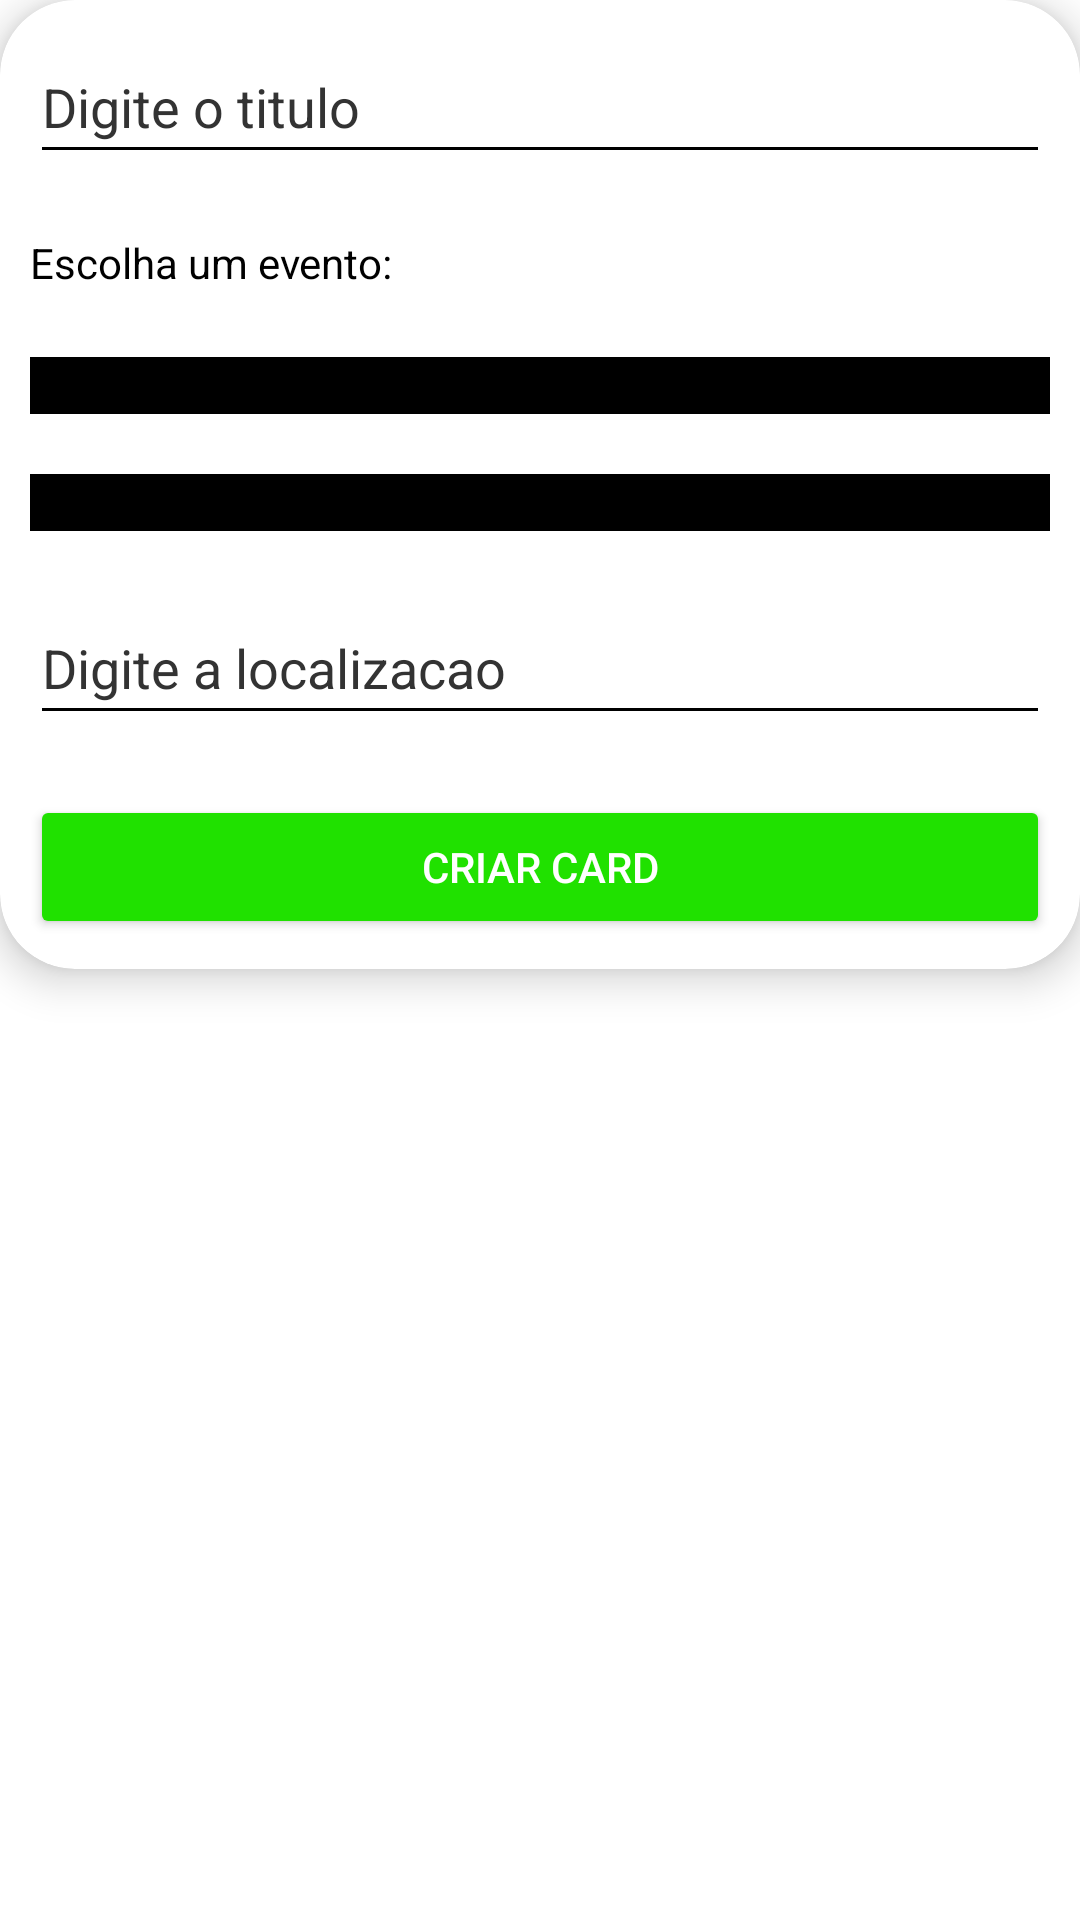

Reconstruct the res/layout file that produces this screen, plus the resources it refers to.
<!-- AndroidManifest.xml: application theme Theme.Linksport -->
<!-- res/layout/add_card.xml -->
<?xml version="1.0" encoding="utf-8"?>
<androidx.constraintlayout.widget.ConstraintLayout xmlns:android="http://schemas.android.com/apk/res/android"
    xmlns:app="http://schemas.android.com/apk/res-auto"
    android:layout_width="match_parent"
    android:background="@android:color/transparent"
    android:layout_height="wrap_content">

    <androidx.cardview.widget.CardView
        android:layout_width="match_parent"
        android:layout_height="wrap_content"
        android:elevation="8dp"
        app:cardBackgroundColor="#FFFFFF"
        app:cardCornerRadius="25dp"
        app:cardElevation="8dp"
        app:layout_constraintEnd_toEndOf="parent"
        app:layout_constraintStart_toStartOf="parent">

        <LinearLayout
            android:layout_width="match_parent"
            android:layout_height="match_parent"
            android:orientation="vertical">

            <EditText
                android:id="@+id/etTitulo2"
                android:layout_width="match_parent"
                android:layout_height="wrap_content"
                android:layout_margin="10dp"
                android:backgroundTint="@color/black"
                android:ems="10"
                android:hint="Digite o titulo"
                android:inputType="textPersonName"
                android:minHeight="48dp"
                android:textColor="@color/black"
                android:textColorHint="#333333" />

            <TextView
                android:id="@+id/textEventosSpinner2"
                android:layout_width="match_parent"
                android:layout_height="wrap_content"
                android:layout_marginLeft="10dp"
                android:layout_marginTop="10dp"
                android:text="Escolha um evento:"
                android:textColor="@color/black" />

            <Spinner
                android:id="@+id/spinnerEventos2"
                android:layout_width="match_parent"
                android:layout_height="wrap_content"
                android:layout_marginLeft="10dp"
                android:layout_marginTop="2dp"
                android:layout_marginRight="10dp"
                android:layout_marginBottom="10dp"
                android:background="@drawable/custom_spinner2" />

            <com.santalu.maskara.widget.MaskEditText
                android:id="@+id/etHora2"
                android:layout_width="match_parent"
                android:layout_height="wrap_content"
                android:layout_margin="10dp"
                android:backgroundTint="@color/black"
                android:ems="10"
                android:hint="Digite a hora"
                android:inputType="datetime"
                android:textColor="@color/black"
                android:textColorHint="#333333"
                app:mask="__:__"
                app:maskCharacter="_"
                app:maskStyle="persistent" />

            <com.santalu.maskara.widget.MaskEditText
                android:id="@+id/etData2"
                android:layout_width="match_parent"
                android:layout_height="wrap_content"
                android:layout_margin="10dp"
                android:backgroundTint="@color/black"
                android:ems="10"
                android:hint="Digite a data"
                android:inputType="datetime"
                android:textColor="@color/black"
                android:textColorHint="#333333"
                app:mask="__/__/____"
                app:maskCharacter="_"
                app:maskStyle="persistent" />

            <EditText
                android:id="@+id/etLocalizacao2"
                android:layout_width="match_parent"
                android:layout_height="wrap_content"
                android:layout_margin="10dp"
                android:backgroundTint="@color/black"
                android:ems="0"
                android:hint="Digite a localizacao"
                android:inputType="textPersonName"
                android:minHeight="48dp"
                android:textColor="@color/black"
                android:textColorHint="#333333" />

            <Button
                android:id="@+id/btnAddCard2"
                android:layout_width="match_parent"
                android:layout_height="wrap_content"
                android:layout_margin="10dp"
                android:backgroundTint="@color/green1"
                android:text="Criar card"
                android:textColor="#FFFFFF" />
        </LinearLayout>
    </androidx.cardview.widget.CardView>
</androidx.constraintlayout.widget.ConstraintLayout>
<!-- resources referenced by this layout -->
<resources>
  <color name="black">#FF000000</color>
  <color name="green1">#20E100</color>
  <!-- drawable custom_spinner2 (drawable) -->
  <?xml version="1.0" encoding="utf-8"?>
  <selector xmlns:android="http://schemas.android.com/apk/res/android">
      <item>
          <layer-list>
              <item>
                  <shape android:shape="rectangle">
                      <solid android:color="@color/teal_200"/>
                      <padding android:right="12dp"
                          android:left="12dp"/>
                      <corners android:radius="25dp"/>
                  </shape>
  
              </item>
  
              <item
                  android:drawable="@drawable/ic_arrowdown_foreground"
                  android:gravity="end"/>
  
          </layer-list>
      </item>
  </selector>
  <style name="Theme.Linksport" parent="Theme.MaterialComponents.DayNight.NoActionBar">
          
          <item name="colorPrimary">@color/purple_500</item>
          <item name="colorPrimaryVariant">@color/purple_700</item>
          <item name="colorOnPrimary">@color/white</item>
          
          <item name="colorSecondary">@color/teal_200</item>
          <item name="colorSecondaryVariant">@color/teal_700</item>
          <item name="colorOnSecondary">@color/black</item>
          
          <item name="android:statusBarColor">?attr/colorPrimaryVariant</item>
          
      </style>
  <color name="teal_200">#FF03DAC5</color>
  <color name="purple_500">#FF6200EE</color>
  <color name="purple_700">#FF3700B3</color>
  <color name="white">#FFFFFFFF</color>
  <color name="teal_700">#FF018786</color>
</resources>
